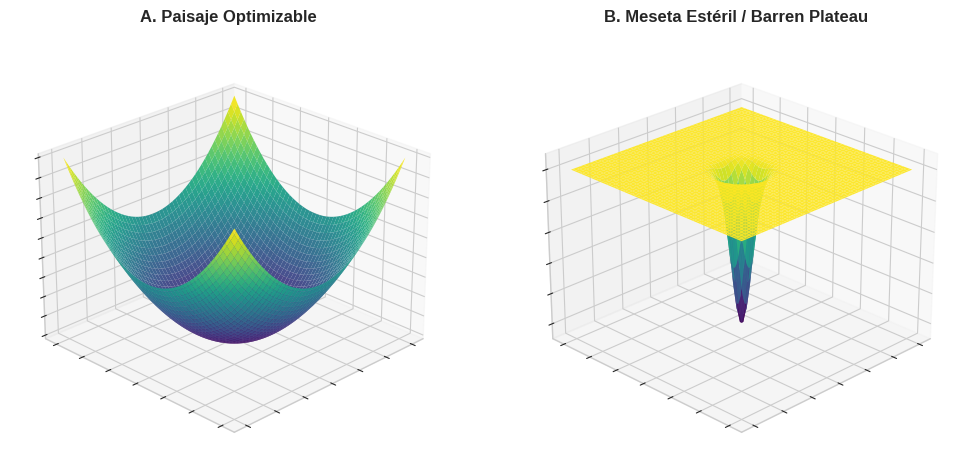
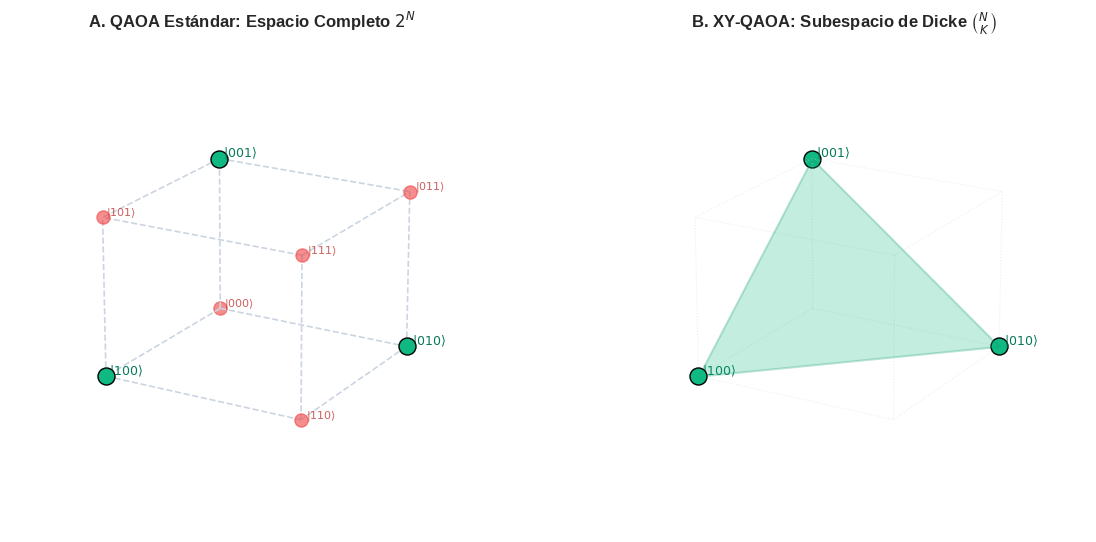

Write Python code to recreate these figures, in order.
import os
import numpy as np
import matplotlib.pyplot as plt
from matplotlib import cm
from mpl_toolkits.mplot3d.art3d import Poly3DCollection

def setup_thesis_style():
    try:
        plt.style.use('seaborn-v0_8-whitegrid')
    except OSError:
        pass
        
    plt.rcParams.update({
        'font.size': 10,
        'axes.labelsize': 11,
        'axes.titlesize': 12,
        'figure.dpi': 300,
        'savefig.bbox': 'tight'
    })

def generate_barren_plateaus(output_dir):
    print("Generando barren_plateaus.png...")
    fig = plt.figure(figsize=(12, 5.5))
    
    # Grid of data
    x = np.linspace(-3, 3, 100)
    y = np.linspace(-3, 3, 100)
    X, Y = np.meshgrid(x, y)
    
    # 1. Optimizable Landscape (Convex paraboloid)
    Z1 = X**2 + Y**2
    
    ax1 = fig.add_subplot(1, 2, 1, projection='3d')
    surf1 = ax1.plot_surface(X, Y, Z1, cmap='viridis', edgecolor='none', alpha=0.95, antialiased=True)
    ax1.set_title("A. Paisaje Optimizable", weight='bold', pad=15)
    
    # Clean axes
    ax1.set_xticklabels([])
    ax1.set_yticklabels([])
    ax1.set_zticklabels([])
    ax1.grid(True, linestyle='--', alpha=0.3)
    ax1.view_init(elev=25, azim=45)
    
    # 2. Barren Plateau Landscape (Flat plane with a narrow Gaussian well)
    # Z2 = -exp(-(x^2+y^2)/0.15)
    Z2 = -np.exp(-(X**2 + Y**2) / 0.15)
    
    ax2 = fig.add_subplot(1, 2, 2, projection='3d')
    surf2 = ax2.plot_surface(X, Y, Z2, cmap='viridis', edgecolor='none', alpha=0.95, antialiased=True)
    ax2.set_title("B. Meseta Estéril / Barren Plateau", weight='bold', pad=15)
    ax2.set_zlim(-1.1, 0.1)
    
    # Clean axes
    ax2.set_xticklabels([])
    ax2.set_yticklabels([])
    ax2.set_zticklabels([])
    ax2.grid(True, linestyle='--', alpha=0.3)
    ax2.view_init(elev=25, azim=45)
    
    # Adjust layout and save
    plt.tight_layout()
    plt.savefig(os.path.join(output_dir, "barren_plateaus.png"), dpi=300)
    plt.close()
    print("  [OK] Guardado barren_plateaus.png")

def generate_xy_vs_qaoa_feasibility(output_dir):
    print("Generando xy_vs_qaoa_feasibility.png...")
    fig = plt.figure(figsize=(12, 5.5))
    
    # 8 Boolean hypercube vertices for N=3 qubits
    vertices = {
        (0, 0, 0): "000",
        (1, 0, 0): "100",
        (0, 1, 0): "010",
        (0, 0, 1): "001",
        (1, 1, 0): "110",
        (1, 0, 1): "101",
        (0, 1, 1): "011",
        (1, 1, 1): "111"
    }
    
    # Valid vertices (K=1 active qubits)
    valid_vertices = [(1, 0, 0), (0, 1, 0), (0, 0, 1)]
    
    # Hypercube edges (pairs differing by exactly 1 bit)
    edges = [
        ((0,0,0), (1,0,0)), ((0,0,0), (0,1,0)), ((0,0,0), (0,0,1)),
        ((1,0,0), (1,1,0)), ((1,0,0), (1,0,1)),
        ((0,1,0), (1,1,0)), ((0,1,0), (0,1,1)),
        ((0,0,1), (1,0,1)), ((0,0,1), (0,1,1)),
        ((1,1,1), (1,1,0)), ((1,1,1), (1,0,1)), ((1,1,1), (0,1,1))
    ]
    
    # Subplot 1: Standard QAOA (Full Hilbert space 2^N)
    ax1 = fig.add_subplot(1, 2, 1, projection='3d')
    ax1.set_title("A. QAOA Estándar: Espacio Completo $2^N$", weight='bold', pad=15)
    
    # Draw edges
    for edge in edges:
        p1, p2 = edge
        ax1.plot([p1[0], p2[0]], [p1[1], p2[1]], [p1[2], p2[2]], color='#CBD5E1', linestyle='--', linewidth=1.2)
        
    # Draw vertices
    for vertex, label in vertices.items():
        if vertex in valid_vertices:
            # Valid K=1 state
            ax1.scatter(vertex[0], vertex[1], vertex[2], color='#10B981', s=150, depthshade=False, edgecolor='black', zorder=10)
            ax1.text(vertex[0] + 0.05, vertex[1] + 0.05, vertex[2] + 0.05, f"$|{label}\\rangle$", color='#047857', weight='bold', fontsize=9)
        else:
            # Invalid state
            ax1.scatter(vertex[0], vertex[1], vertex[2], color='#EF4444', s=90, depthshade=False, alpha=0.6, zorder=5)
            ax1.text(vertex[0] + 0.05, vertex[1] + 0.05, vertex[2] + 0.05, f"$|{label}\\rangle$", color='#B91C1C', alpha=0.7, fontsize=8)
            
    # Set display properties
    ax1.set_axis_off()
    ax1.view_init(elev=20, azim=30)
    ax1.set_xlim(-0.2, 1.2)
    ax1.set_ylim(-0.2, 1.2)
    ax1.set_zlim(-0.2, 1.2)
    
    # Subplot 2: XY-QAOA (Dicke Subspace K=1)
    ax2 = fig.add_subplot(1, 2, 2, projection='3d')
    ax2.set_title(r"B. XY-QAOA: Subespacio de Dicke $\binom{N}{K}$", weight='bold', pad=15)
    
    # Draw triangular plane for K=1 (100, 010, 001)
    verts = [valid_vertices]
    poly = Poly3DCollection(verts, alpha=0.25, facecolor='#10B981', edgecolor='#059669', linewidth=1.5)
    ax2.add_collection3d(poly)
    
    # Draw valid vertices
    for vertex in valid_vertices:
        label = vertices[vertex]
        ax2.scatter(vertex[0], vertex[1], vertex[2], color='#10B981', s=150, depthshade=False, edgecolor='black', zorder=10)
        ax2.text(vertex[0] + 0.05, vertex[1] + 0.05, vertex[2] + 0.05, f"$|{label}\\rangle$", color='#047857', weight='bold', fontsize=9)
        
    # Draw standard grid references for comparison (very faint edges)
    for edge in edges:
        p1, p2 = edge
        ax2.plot([p1[0], p2[0]], [p1[1], p2[1]], [p1[2], p2[2]], color='#CBD5E1', linestyle=':', linewidth=0.8, alpha=0.4)
        
    # Set display properties
    ax2.set_axis_off()
    ax2.view_init(elev=20, azim=30)
    ax2.set_xlim(-0.2, 1.2)
    ax2.set_ylim(-0.2, 1.2)
    ax2.set_zlim(-0.2, 1.2)
    
    # Adjust layout and save
    plt.tight_layout()
    plt.savefig(os.path.join(output_dir, "xy_vs_qaoa_feasibility.png"), dpi=300)
    plt.close()
    print("  [OK] Guardado xy_vs_qaoa_feasibility.png")

def main():
    setup_thesis_style()
    output_dir = "output/figures"
    os.makedirs(output_dir, exist_ok=True)
    
    generate_barren_plateaus(output_dir)
    generate_xy_vs_qaoa_feasibility(output_dir)
    print("\nTodo completado de manera óptima.")

if __name__ == "__main__":
    main()
